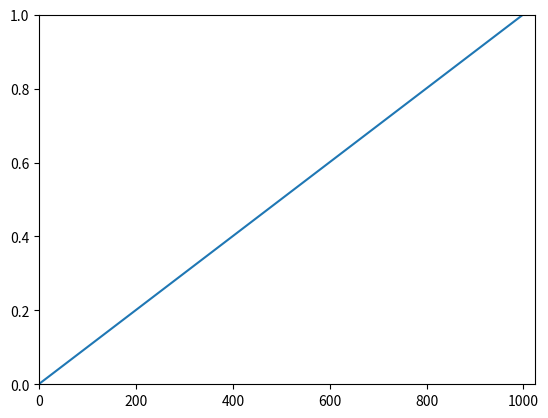

This chart was generated by the following Python code:
import random
import matplotlib.pyplot as plt
import numpy as np

# 本章假设地址空间很小,小于物理内存
# 且设定limit 与base register时, limit+base <= 物理内存大小
ADDR_SPACE = 1 * 1024  # 1K
PHY_MEM = 10 * 1024 * 1024  # 10M
BASE = 1024
limit = 0
a = [0.0] * ADDR_SPACE

while limit < ADDR_SPACE:
    effect = [random.randint(0, ADDR_SPACE) for i in range(1000) if i <= limit]
    a[limit] = len(effect) / 1000
    limit += 1

plt.plot(np.array(range(limit)), np.array(a))
plt.xlim(0, ADDR_SPACE)
plt.ylim(0, 1)

# plt.title(u'随着界限寄存器值增长, 生成虚拟地址有效的概率')
# plt.xlabel(u'生成虚拟地址有效的概率')
# plt.ylabel(u'界限寄存器大小')
plt.show()